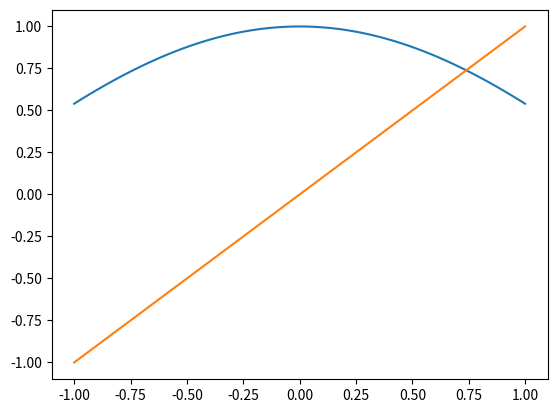

The matplotlib source for this figure:
import numpy as np
import matplotlib.pyplot as plt

#DA RIVEDERE per i plot dentro il while

"""
0) definire la funzione g(x)=x-f(x)phi(x)
1) fai grafico di g(x) e y=x
2) implementare metoo iterativo(con ciclo while)
"""

#0)
f=lambda x: x-np.cos(x)
g=lambda x: np.cos(x)

#1)
x=np.linspace(-1,1,100)
y1=g(x)
y2=x

plt.figure()

plt.plot(x,y1)
plt.plot(x,y2)

plt.show()

#2)

def puntoFisso(f,g,x0,t1,t2,M): 
    #f(x), g(x)=x-f(x)phi(x), x0 punto iniziale, t1 tolleranza per f, t2 tolleranza per x, M numero massimo iterazioni
    cont=0
    while( np.abs(f(x0))>t1 and cont<M):    
        """
        quattro condizioni di terminazione possibili:
          su g abs(x_k-g(x_k))<t 
          su f abs(f(x_k))<t    <--usiamo questa
          su x abs(x_k+1 - x_k)<t   <--e questa
          numero iterazioni     <--e pure questa
        """
        xNew=g(x0)
        delta=np.abs(x0-xNew)
        if(delta<t2): 
            break
        #plt.plot([x0,g(x0)],[xNew,g(xNew)],'green')
        x0=xNew
        cont=cont+1
        #plt.show()
    return(x0,cont)


x0=0
sol=puntoFisso(f,g,x0,1.e-6,1.e-6,100)
print(f"soluzione punto fisso={sol[0]},numero di iterazioni={sol[1]}")